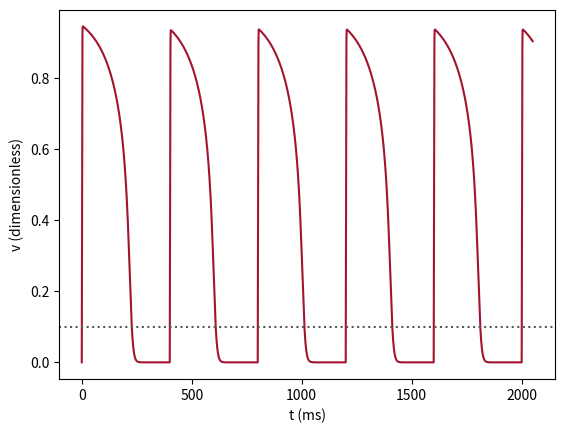

This chart was generated by the following Python code:
# Fig. 1.38: Action potentials under periodic stimulation (book, Section 1.6)
# Mitchell-Schaeffer model (two currents), Euler's method with dt = 0.01 ms, stimulus every PCL = 400 ms;
# measured is the time above the reference value 0.1 (action potential duration APD) and below it (diastolic interval DI)
# (c) 2026 Philipp Kügler · Program for the book "Dynamical Systems in the Life Sciences" · MIT License (see LICENSE)
import numpy as np
import matplotlib.pyplot as plt

tin, tout, topen, tclose, vgate = 0.3, 6.0, 100.0, 115.0, 0.13    # time constants in ms
PCL, T, dt, vref = 400.0, 2050.0, 0.01, 0.1

t = np.arange(0, T, dt)
v = np.zeros_like(t)
vv, h = 0.0, 1.0
for i in range(1, len(t)):
    J = 0.2 if (t[i] % PCL) < 2.0 else 0.0                       # stimulus: 2 ms long
    dv = h * vv**2 * (1 - vv) / tin - vv / tout + J
    dh = (1 - h) / topen if vv < vgate else -h / tclose
    vv += dt * dv
    h += dt * dh
    v[i] = vv

s = np.sign(v - vref)                                            # crossings of the reference value
kreuz = t[np.where(np.diff(s) != 0)[0]]
auf, ab = kreuz[0::2], kreuz[1::2]
for k in range(len(ab)):
    di = auf[k + 1] - ab[k] if k + 1 < len(auf) else float("nan")
    print(f"AP {k + 1}:  APD = {ab[k] - auf[k]:6.1f} ms,  DI = {di:6.1f} ms")

plt.plot(t, v, color=(0.64, 0.08, 0.18))
plt.axhline(vref, color="0.35", ls=":")
plt.xlabel("t (ms)"); plt.ylabel("v (dimensionless)")
plt.show()
